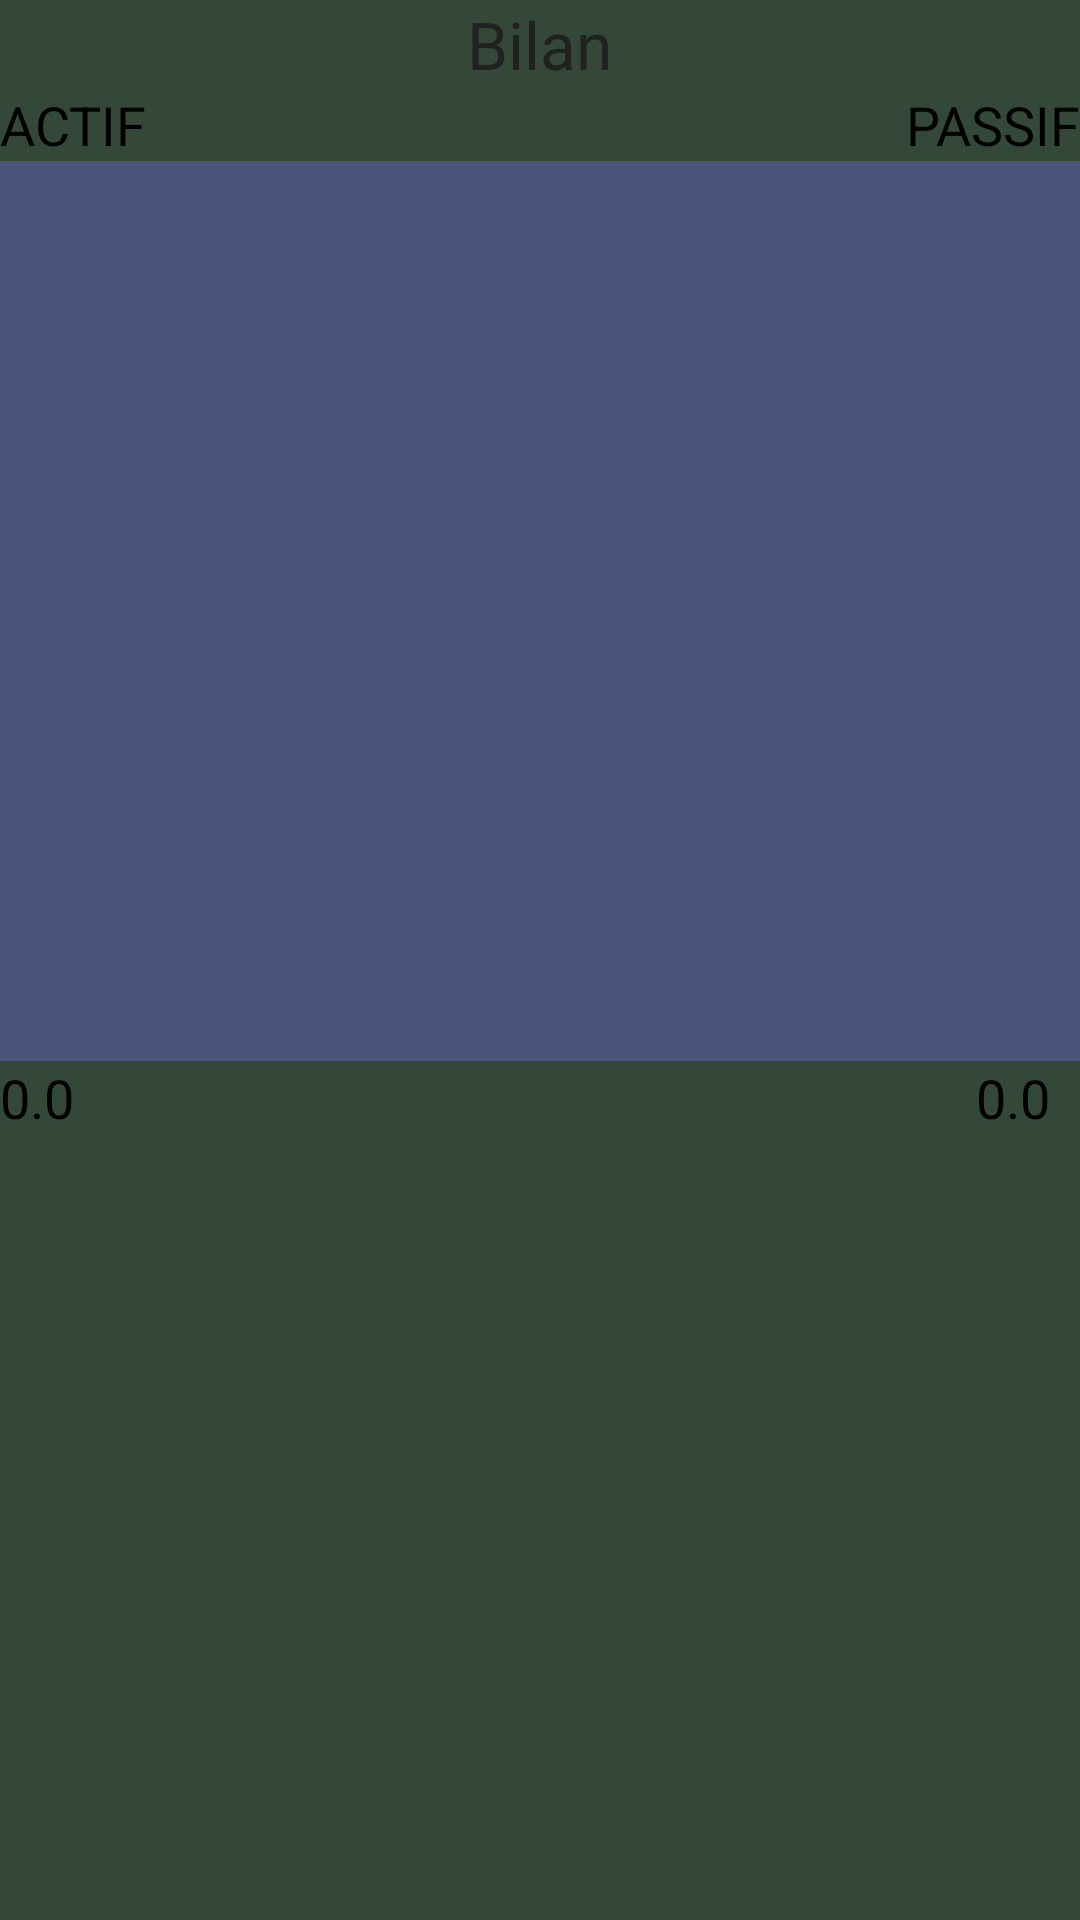

Reconstruct the res/layout file that produces this screen, plus the resources it refers to.
<!-- AndroidManifest.xml: activity theme AppTheme -->
<!-- res/layout/etat_fin.xml -->
<?xml version="1.0" encoding="utf-8"?>
	<ScrollView
		xmlns:android="http://schemas.android.com/apk/res/android"
		android:layout_height="match_parent"
		android:layout_width="match_parent">

		<LinearLayout
			android:layout_width="match_parent"
			android:layout_height="match_parent"
			android:orientation="vertical">

			<TextView
				android:layout_height="wrap_content"
				android:text="Bilan"
				android:textAppearance="?android:attr/textAppearanceLarge"
				android:layout_width="wrap_content"
				android:layout_gravity="center"/>

			<RelativeLayout
				android:layout_height="wrap_content"
				android:layout_width="match_parent">

				<TextView
					android:layout_height="wrap_content"
					android:text="ACTIF"
					android:textAppearance="?android:attr/textAppearanceMedium"
					android:layout_width="wrap_content"
					android:layout_gravity="left"
					android:gravity="left"
					android:textColor="#000000"
					android:layout_alignParentLeft="true"/>

				<TextView
					android:layout_height="wrap_content"
					android:text="PASSIF"
					android:textAppearance="?android:attr/textAppearanceMedium"
					android:layout_width="wrap_content"
					android:layout_gravity="right"
					android:gravity="right"
					android:textColor="#000000"
					android:layout_alignParentRight="true"/>

			</RelativeLayout>

			<TableLayout
				android:shrinkColumns="*"
				android:stretchColumns="*"
				android:layout_height="300dp"
				android:layout_width="match_parent"
				android:background="#4D5479"
				android:minHeight="200dp">

				<TableRow
					android:layout_height="match_parent"
					android:layout_width="match_parent">

					<ExpandableListView
						android:layout_height="match_parent"
						android:layout_width="wrap_content"
						android:background="#89E1BE"
						android:id="@+id/exp_list_actif"
						android:dividerHeight="2dp"
						android:minHeight="200dp"/>

					<ExpandableListView
						android:layout_height="match_parent"
						android:layout_width="wrap_content"
						android:layout_marginLeft="2dp"
						android:background="#A96964"
						android:id="@+id/exp_list_passif"
						android:dividerHeight="2dp"
						android:minHeight="200dp"/>

				</TableRow>

			</TableLayout>

			<RelativeLayout
				android:layout_width="fill_parent"
				android:layout_height="wrap_content"
				android:orientation="horizontal">

				<TextView
					android:layout_height="wrap_content"
					android:text="0.0"
					android:textAppearance="?android:attr/textAppearanceMedium"
					android:layout_width="wrap_content"
					android:layout_gravity="right"
					android:paddingRight="10dp"
					android:id="@+id/tot_actif_tv"
					android:textColor="#000000"
					android:layout_alignParentLeft="true"/>

				<TextView
					android:layout_height="wrap_content"
					android:text="0.0"
					android:textAppearance="?android:attr/textAppearanceMedium"
					android:layout_width="wrap_content"
					android:layout_gravity="right"
					android:paddingRight="10dp"
					android:id="@+id/tot_passif_tv"
					android:textColor="#000000"
					android:gravity="right"
					android:layout_alignParentRight="true"/>

			</RelativeLayout>

		</LinearLayout>

	</ScrollView>
<!-- resources referenced by this layout -->
<resources>
  <style name="AppTheme" parent="AppBaseTheme" />
  <style name="AppBaseTheme" parent="Base.Theme.HMKCodeApp" />
  <style name="Base.Theme.HMKCodeApp" parent="Theme.AppCompat.NoActionBar">
  			<item name="colorPrimary">@color/primary</item>
  			<item name="colorPrimaryDark">@color/primary_dark</item>
  			<item name="colorAccent">@color/accent</item>
  			<item name="android:textColorPrimary">@color/primary_text</item>
  			<item name="android:textColorSecondary">@color/secondary_text</item>
  			<item name="android:windowBackground">@color/window_background</item>
  	</style>
  <color name="primary">#607D8B</color>
  <color name="primary_dark">#455A64</color>
  <color name="accent">#2980b9</color>
  <color name="primary_text">#212121</color>
  <color name="secondary_text">#727272</color>
  <color name="window_background">#344839</color>
</resources>
